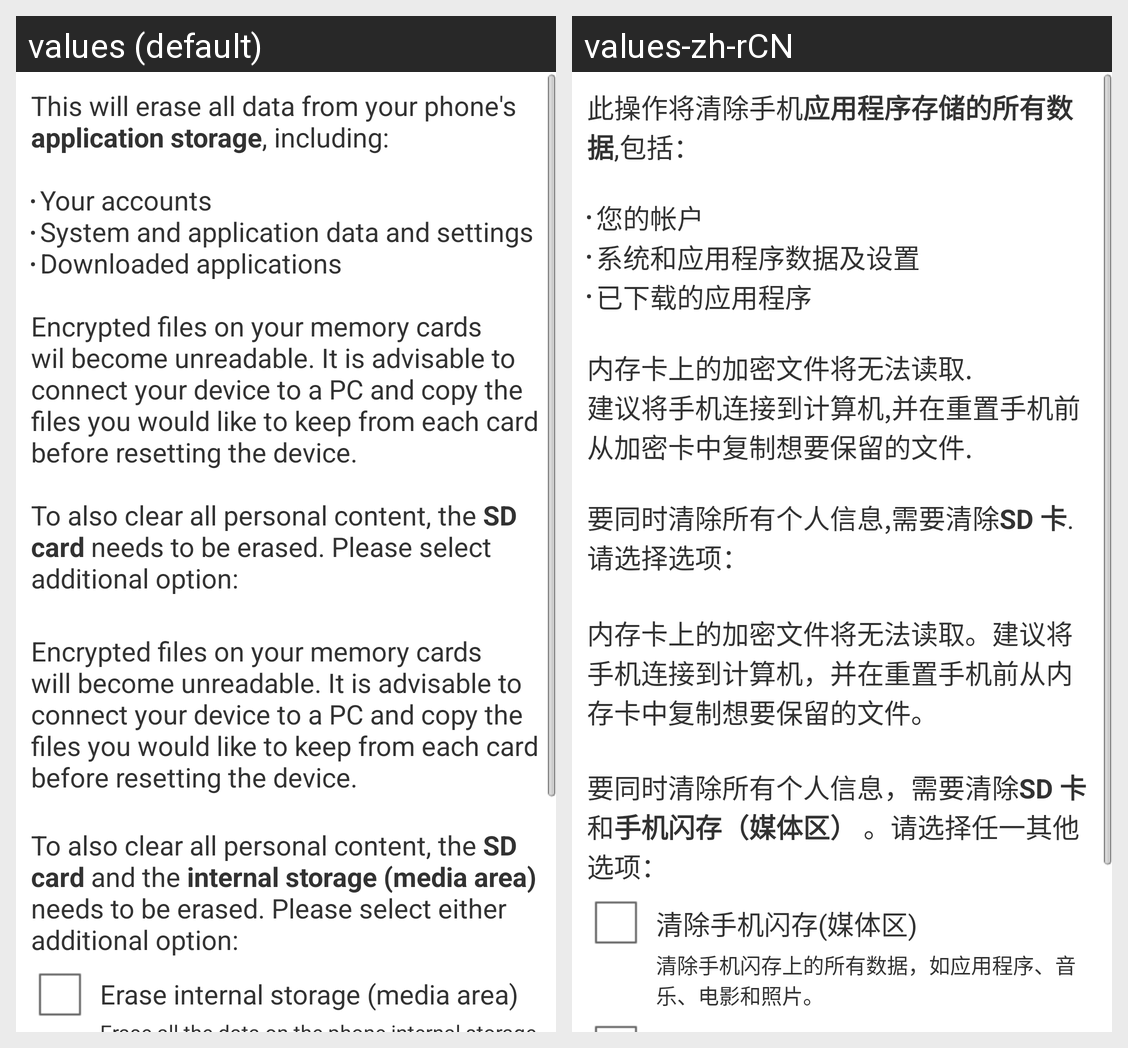

Here is an Android app screen in its default locale and in the app's own translations. Write out the translated-string differences for the strings that appear on this screen.
Android screen res/layout/master_clear_primary.xml rendered under 2 locales, left to right: values (default), values-zh-rCN. Device: Nexus 5 (rendered at 1080×1920; each locale shown at half size, 540×960, under a caption strip naming it); theme android:Theme.Light.
Strings drawn on this screen, with the default value and each locale's value (text and hints the layout hard-codes, and strings that could not be matched under every locale, appear in the picture but are not listed):

master_clear_desc
  values: This will erase all data from your phone's application storage, including:
      
      Your accounts
      System and application data and settings
      Downloaded applications
      
      Encrypted files on your memory cards wil become unreadable. It is advisable to connect your device to a PC and copy the files you would like to keep from each card before resetting the device.
      
      To also clear all personal content, the SD card …[clipped]
  values-zh-rCN: 此操作将清除手机应用程序存储的所有数据,包括：
      
      您的帐户
      系统和应用程序数据及设置
      已下载的应用程序
      
      内存卡上的加密文件将无法读取.
      建议将手机连接到计算机,并在重置手机前从加密卡中复制想要保留的文件.
      
      要同时清除所有个人信息,需要清除SD 卡.请选择选项：

master_clear_encryption_for_sd_desc
  values: Encrypted files on your memory cards will become unreadable. It is advisable to connect your device to a PC and copy the files you would like to keep from each card before resetting the device.
  values-zh-rCN: 内存卡上的加密文件将无法读取。建议将手机连接到计算机，并在重置手机前从内存卡中复制想要保留的文件。

internal_sd_card_erase_instruction
  values: 
      To also clear all personal content, the SD card and the internal storage (media area) needs to be erased. Please select either additional option:
  values-zh-rCN: 
      要同时清除所有个人信息，需要清除SD 卡 和手机闪存（媒体区） 。请选择任一其他选项：

internal_sd_card_erase_checkbox_text
  values: Erase internal storage (media area)
  values-zh-rCN: 清除手机闪存(媒体区)
